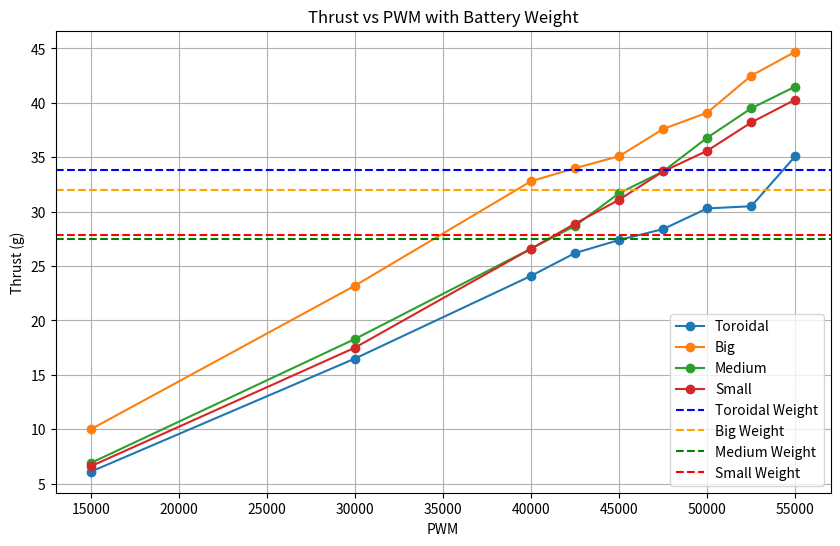

The script that saved this image:
import matplotlib.pyplot as plt

X = [15000, 30000, 40000, 42500, 45000, 47500, 50000, 52500, 55000]

# T => Toroidal
y_T = [6.1, 16.5, 24.1, 26.2, 27.4, 28.4, 30.3, 30.5, 35.1]
weight_T = 25.7
# B => Big
y_B = [10.0, 23.2, 32.8, 34.0, 35.1, 37.6, 39.1, 42.5, 44.7]
weight_B = 23.9
# M => Medium
y_M = [6.9, 18.3, 26.6, 28.7, 31.7, 33.7, 36.8, 39.5, 41.5]
weight_M = 19.4
# S => Small
y_S = [6.6, 17.5, 26.6, 28.9, 31.1, 33.7, 35.6, 38.2, 40.3]
weight_S = 19.8

weight_250MAH = 8.1
weight_300MAH = 9.4

# Plotting the data
plt.figure(figsize=(10, 6))

plt.plot(X, y_T, label='Toroidal', marker='o')
plt.plot(X, y_B, label='Big', marker='o')
plt.plot(X, y_M, label='Medium', marker='o')
plt.plot(X, y_S, label='Small', marker='o')

# Adding dashed lines for the weight + weight of 250MAH battery
plt.axhline(y=weight_T + weight_250MAH, linestyle='--', color='blue', label='Toroidal Weight')
plt.axhline(y=weight_B + weight_250MAH, linestyle='--', color='orange', label='Big Weight')
plt.axhline(y=weight_M + weight_250MAH, linestyle='--', color='green', label='Medium Weight')
plt.axhline(y=weight_S + weight_250MAH, linestyle='--', color='red', label='Small Weight')

plt.xlabel('PWM')
plt.ylabel('Thrust (g)')
plt.title('Thrust vs PWM with Battery Weight')
plt.legend()
plt.grid(True)
plt.show()